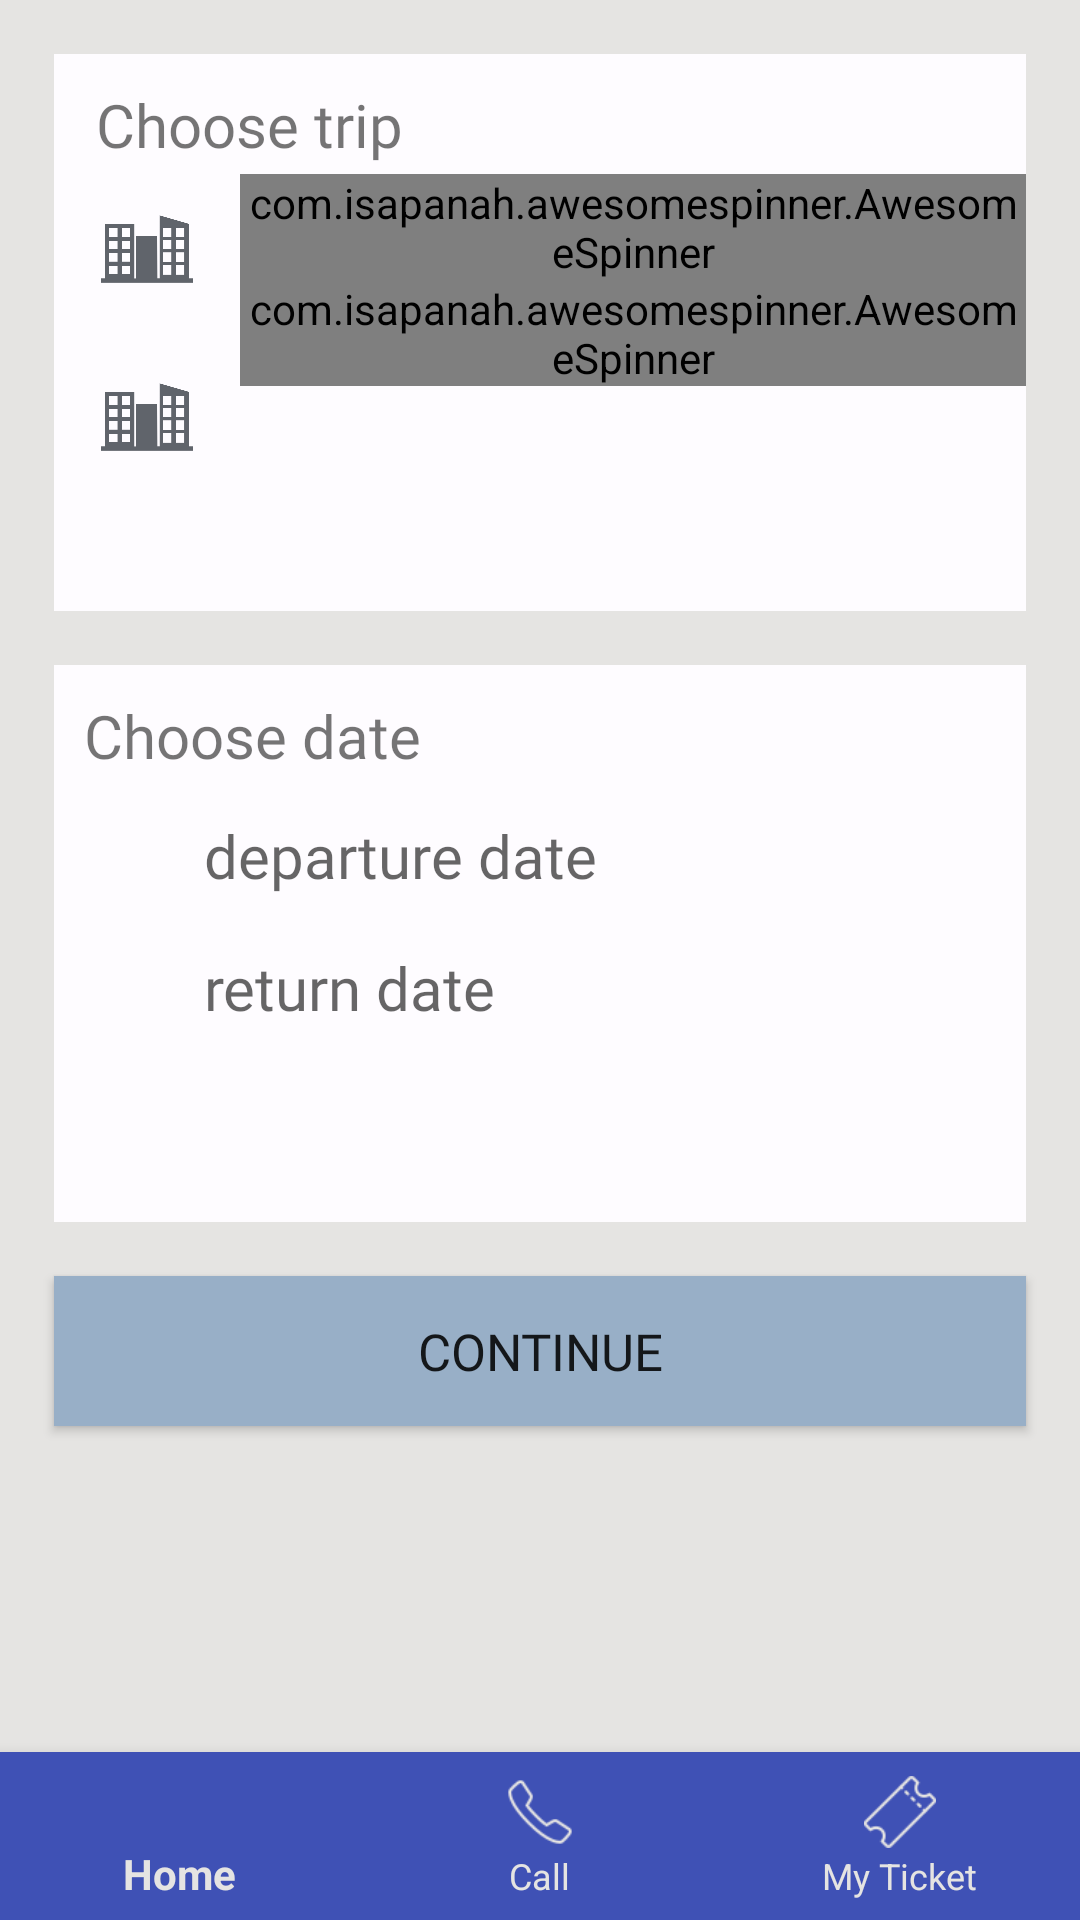

Produce the Android XML layout that renders to this screen, including the resource entries it uses.
<!-- AndroidManifest.xml: application theme AppTheme -->
<!-- res/layout/activity_main.xml -->
<?xml version="1.0" encoding="utf-8"?>
<android.support.constraint.ConstraintLayout xmlns:android="http://schemas.android.com/apk/res/android"
    xmlns:app="http://schemas.android.com/apk/res-auto"
    xmlns:tools="http://schemas.android.com/tools"
    android:layout_width="match_parent"
    android:layout_height="match_parent"
    tools:context="com.example.root.onlinebusbooking.MainActivity"
    android:background="@color/white"
    >

   <RelativeLayout
       android:layout_width="match_parent"
       android:layout_height="0dp"
       app:layout_constraintHeight_percent="0.29"
       android:layout_marginTop="15dp"
       app:layout_constraintEnd_toEndOf="parent"
       app:layout_constraintStart_toStartOf="parent"
       app:layout_constraintTop_toTopOf="parent"
       android:layout_margin="18dp"
       android:background="@color/milk"
       android:id="@+id/choosetrip"
       >
       <TextView
           android:layout_width="wrap_content"
           android:layout_height="wrap_content"
           android:layout_marginLeft="14dp"
           android:textSize="20sp"
           android:text="Choose trip"
           android:layout_marginTop="10dp"
           android:id="@+id/head1"
           android:fontFamily="@font/montserrat_light"
           />

       <ImageView
           android:layout_width="34dp"
           android:layout_height="34dp"
           android:background="@drawable/location"
           android:layout_marginTop="11dp"
           android:layout_below="@id/head1"
           android:layout_marginLeft="14dp"
           android:id="@+id/img3"
           />

       

       <com.isapanah.awesomespinner.AwesomeSpinner
           android:id="@+id/fromspin"
           android:layout_width="match_parent"
           android:layout_height="wrap_content"
           android:layout_marginTop="3dp"
           android:layout_below="@id/head1"
           android:layout_toEndOf="@id/img3"
           android:layout_marginLeft="14dp"
           app:spinnerDirection="ltr"
           app:spinnerHint="from City"
           />

       <com.isapanah.awesomespinner.AwesomeSpinner
           android:layout_width="match_parent"
           android:layout_height="wrap_content"
           android:layout_marginLeft="14dp"
           android:layout_toEndOf="@id/img4"
           android:layout_marginTop="0dp"
           android:layout_marginBottom="8dp"
           android:layout_below="@id/fromspin"
           android:id="@+id/tospin"
           app:spinnerHint="to City"
           android:fontFamily="@font/candara"
           />

       <ImageView
           android:layout_width="34dp"
           android:layout_height="34dp"
           android:background="@drawable/location"
           android:layout_marginTop="22dp"
           android:layout_below="@id/img3"
           android:layout_marginLeft="14dp"
           android:id="@+id/img4"
           />

   </RelativeLayout>

    <RelativeLayout
        android:layout_width="match_parent"
        android:layout_height="0dp"
        app:layout_constraintHeight_percent="0.29"
        android:layout_margin="18dp"
        app:layout_constraintEnd_toEndOf="parent"
        app:layout_constraintStart_toStartOf="parent"
        app:layout_constraintTop_toBottomOf="@id/choosetrip"
        android:layout_below="@id/choosetrip"
        android:id="@+id/choosedate"
        android:background="@color/milk"
        >

        <TextView
            android:layout_width="wrap_content"
            android:layout_height="wrap_content"
            android:layout_marginStart="10dp"
            android:textSize="20sp"
            android:text="Choose date"
            android:layout_marginTop="10dp"
            android:id="@+id/head2"
            android:fontFamily="@font/montserrat_light"
            />

        <TextView
            android:layout_width="wrap_content"
            android:layout_height="wrap_content"
            android:layout_marginStart="50dp"
            android:textSize="20sp"
            android:hint="departure date"
            android:id="@+id/departuretime"
            android:layout_below="@id/head2"
            android:layout_marginTop="13dp"
            android:fontFamily="@font/raleway_light"
            />

        <TextView
            android:layout_width="wrap_content"
            android:layout_height="wrap_content"
            android:layout_marginStart="50dp"
            android:textSize="20sp"
            android:hint="return date"
            android:id="@+id/returntime"
            android:layout_below="@id/img1"
            android:layout_marginTop="14dp"
            android:fontFamily="@font/raleway_light"
            />

        <ImageView
            android:layout_width="32dp"
            android:layout_height="32dp"
            android:background="@drawable/calendar"
            android:layout_marginTop="11dp"
            android:layout_below="@id/head2"
            android:layout_marginLeft="10dp"
            android:id="@+id/img1"
            />

        <ImageView
            android:layout_width="32dp"
            android:layout_height="32dp"
            android:background="@drawable/calendar"
            android:layout_marginTop="12dp"
            android:layout_marginBottom="8dp"
            android:layout_below="@id/img1"
            android:layout_marginLeft="10dp"
            android:id="@+id/img2"

            />
    </RelativeLayout>
    <Button
        android:layout_width="match_parent"
        android:layout_height="50dp"
        android:layout_below="@id/choosedate"
        android:text="Continue"
        app:layout_constraintEnd_toEndOf="parent"
        app:layout_constraintStart_toStartOf="parent"
        app:layout_constraintTop_toBottomOf="@id/choosedate"
        android:layout_margin="18dp"
        android:background="@color/blueGray"
        android:textSize="17dp"
        android:id="@+id/contBtn"
        android:fontFamily="@font/raleway_light"
        />

    <TextView
        android:id="@+id/toolbar_title"
        android:layout_width="wrap_content"
        android:layout_height="wrap_content"
        style="@style/TextAppearance.AppCompat.Widget.ActionBar.Title"
        android:layout_gravity="center"
        tools:ignore="MissingConstraints" />

    

        

    <android.support.design.widget.BottomNavigationView
        android:id="@+id/navigationView"
        android:layout_width="0dp"
        android:layout_height="wrap_content"
        android:layout_marginEnd="0dp"
        android:layout_marginStart="0dp"
        android:background="?android:attr/windowBackground"
        app:layout_constraintBottom_toBottomOf="parent"
        app:layout_constraintLeft_toLeftOf="parent"
        app:layout_constraintRight_toRightOf="parent"
        app:itemBackground="@color/colorPrimary"
        app:itemIconTint="@color/white"
        app:itemTextColor="@color/white"
        app:menu="@menu/navigation"/>

</android.support.constraint.ConstraintLayout>
<!-- resources referenced by this layout -->
<resources>
  <color name="blueGray">#98AFC7</color>
  <color name="colorPrimary">#3F51B5</color>
  <color name="milk">#FEFCFF</color>
  <color name="white">#E5E4E2</color>
  <!-- drawable location: png bitmap (drawable, 4776 bytes) -->
  <style name="AppTheme" parent="Theme.AppCompat.Light.DarkActionBar">
          
          <item name="colorPrimary">@color/dark_blue</item>
          <item name="colorPrimaryDark">@color/dark_blue2</item>
          <item name="colorAccent">@color/colorAccent</item>
      </style>
  <color name="dark_blue">#5900B6</color>
  <color name="dark_blue2">#4C009F</color>
  <color name="colorAccent">#FF4081</color>
</resources>
